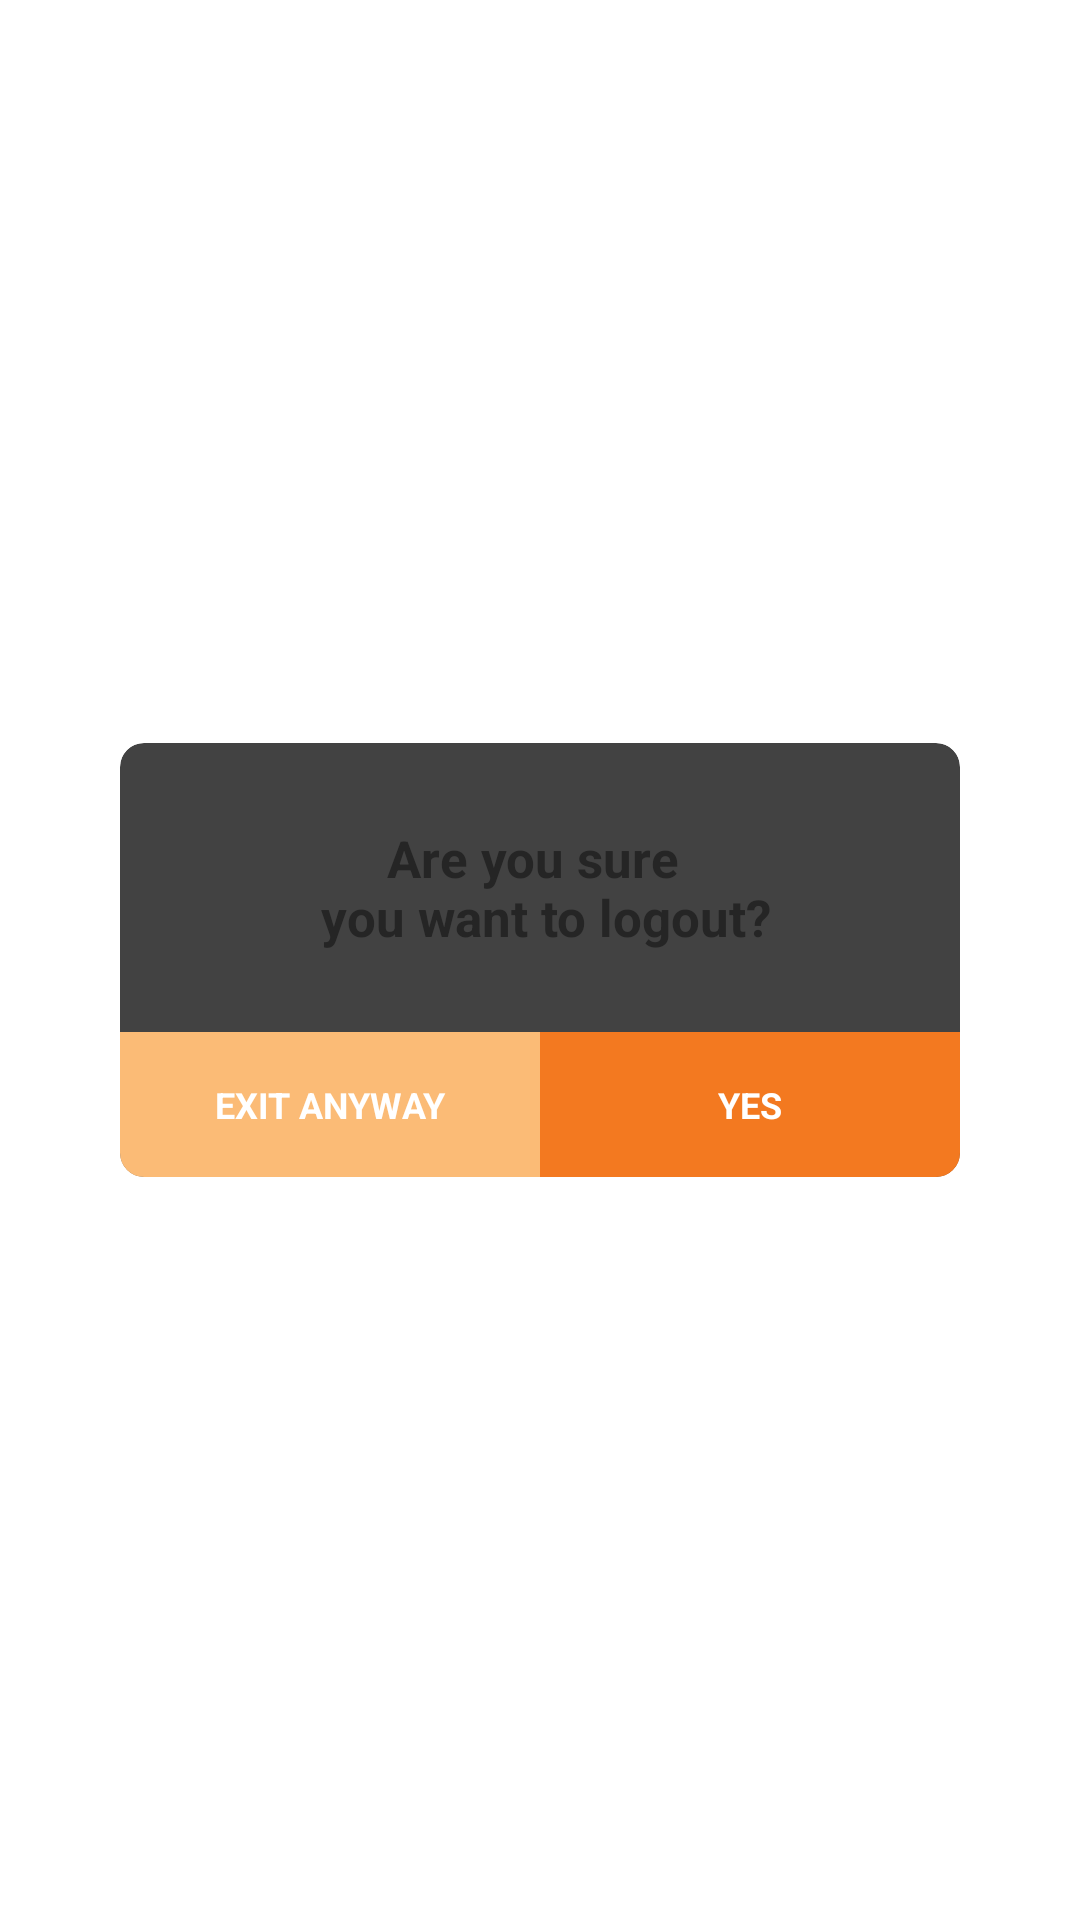

This screen was rendered from an Android layout file. Write that file and the resources it references.
<!-- AndroidManifest.xml: application theme Theme.ReverseGeoCodingPOC -->
<!-- res/layout/logout_exit_dialog.xml -->
<?xml version="1.0" encoding="utf-8"?>

<RelativeLayout xmlns:android="http://schemas.android.com/apk/res/android"
    xmlns:app="http://schemas.android.com/apk/res-auto"
    android:layout_width="match_parent"
    android:layout_height="match_parent"
    android:orientation="vertical">

    <androidx.cardview.widget.CardView
        android:layout_width="match_parent"
        android:layout_height="wrap_content"
        android:layout_centerInParent="true"
        android:layout_marginLeft="@dimen/dp40"
        android:layout_marginRight="@dimen/dp40"
        app:cardCornerRadius="8dp"
        app:cardElevation="8dp">

        <LinearLayout
            android:layout_width="match_parent"
            android:layout_height="wrap_content"
            android:layout_centerInParent="true"
            android:orientation="vertical">

            <TextView
                android:id="@+id/tv_title"
                android:layout_width="wrap_content"
                android:layout_height="wrap_content"
                android:layout_gravity="center"
                android:layout_marginLeft="5dp"
                android:layout_marginTop="@dimen/dp27"
                android:layout_marginRight="5dp"
                android:gravity="center"
                android:text=""
                android:textStyle="bold"
                android:textColor="@color/colorBlack0"
                android:textSize="@dimen/sp17"
                android:visibility="gone" />

            <TextView
                android:id="@+id/tv_description"
                android:layout_width="wrap_content"
                android:layout_height="wrap_content"
                android:layout_gravity="center"
                android:layout_marginLeft="5dp"
                android:layout_marginTop="@dimen/dp27"
                android:layout_marginRight="5dp"
                android:gravity="center"
                android:textStyle="bold"
                android:text="@string/are_you_sure_want_to_logout"
                android:textColor="@color/colorBlack0"
                android:textSize="@dimen/sp17"
                android:visibility="visible" />

            <LinearLayout
                android:layout_width="match_parent"
                android:layout_height="wrap_content"
                android:layout_marginTop="@dimen/dp27"
                android:orientation="horizontal">

                <TextView
                    android:id="@+id/tv_no"
                    android:layout_width="match_parent"
                    android:layout_height="match_parent"
                    android:layout_weight="1"
                    android:background="@color/colorLightOrange"
                    android:gravity="center"
                    android:padding="@dimen/dp16"
                    android:text="@string/exit_anyway"
                    android:textAllCaps="true"
                    android:textColor="@color/colorWhite"
                    android:textSize="@dimen/sp12"
                    android:textStyle="bold" />

                <TextView
                    android:id="@+id/tv_yes"
                    android:layout_width="match_parent"
                    android:layout_height="match_parent"
                    android:layout_weight="1"
                    android:background="@color/colorOrange"
                    android:gravity="center"
                    android:padding="@dimen/dp16"
                    android:text="@string/yes"
                    android:textAllCaps="true"
                    android:textColor="@color/colorWhite"
                    android:textSize="@dimen/sp12"
                    android:textStyle="bold" />
            </LinearLayout>
        </LinearLayout>
    </androidx.cardview.widget.CardView>
</RelativeLayout>
<!-- resources referenced by this layout -->
<resources>
  <color name="colorBlack0">#252525</color>
  <color name="colorLightOrange">#FBBB76</color>
  <color name="colorOrange">#F37920</color>
  <color name="colorWhite">#ffffff</color>
  <dimen name="dp16">16dp</dimen>
  <dimen name="dp27">27dp</dimen>
  <dimen name="dp40">40dp</dimen>
  <dimen name="sp12">12sp</dimen>
  <dimen name="sp17">17sp</dimen>
  <string name="are_you_sure_want_to_logout">Are you sure \n you want to logout?</string>
  <string name="exit_anyway">Exit anyway</string>
  <string name="yes">Yes</string>
  <style name="Theme.ReverseGeoCodingPOC" parent="Theme.MaterialComponents.DayNight.DarkActionBar">
          
          <item name="colorPrimary">@color/colorPrimary</item>
          <item name="colorPrimaryVariant">@color/colorPrimary1</item>
          <item name="colorOnPrimary">@color/colorPrimary1</item>
          
          <item name="colorSecondary">@color/colorOrange</item>
          <item name="colorSecondaryVariant">@color/colorOrange1</item>
          <item name="colorOnSecondary">@color/colorBlack</item>
          
          <item name="android:statusBarColor" tools:targetApi="l">?attr/colorPrimaryVariant</item>
          
      </style>
  <color name="colorPrimary">#33914E</color>
  <color name="colorPrimary1">#006E39</color>
  <color name="colorOrange1">#FFA400</color>
  <color name="colorBlack">#000000</color>
</resources>
